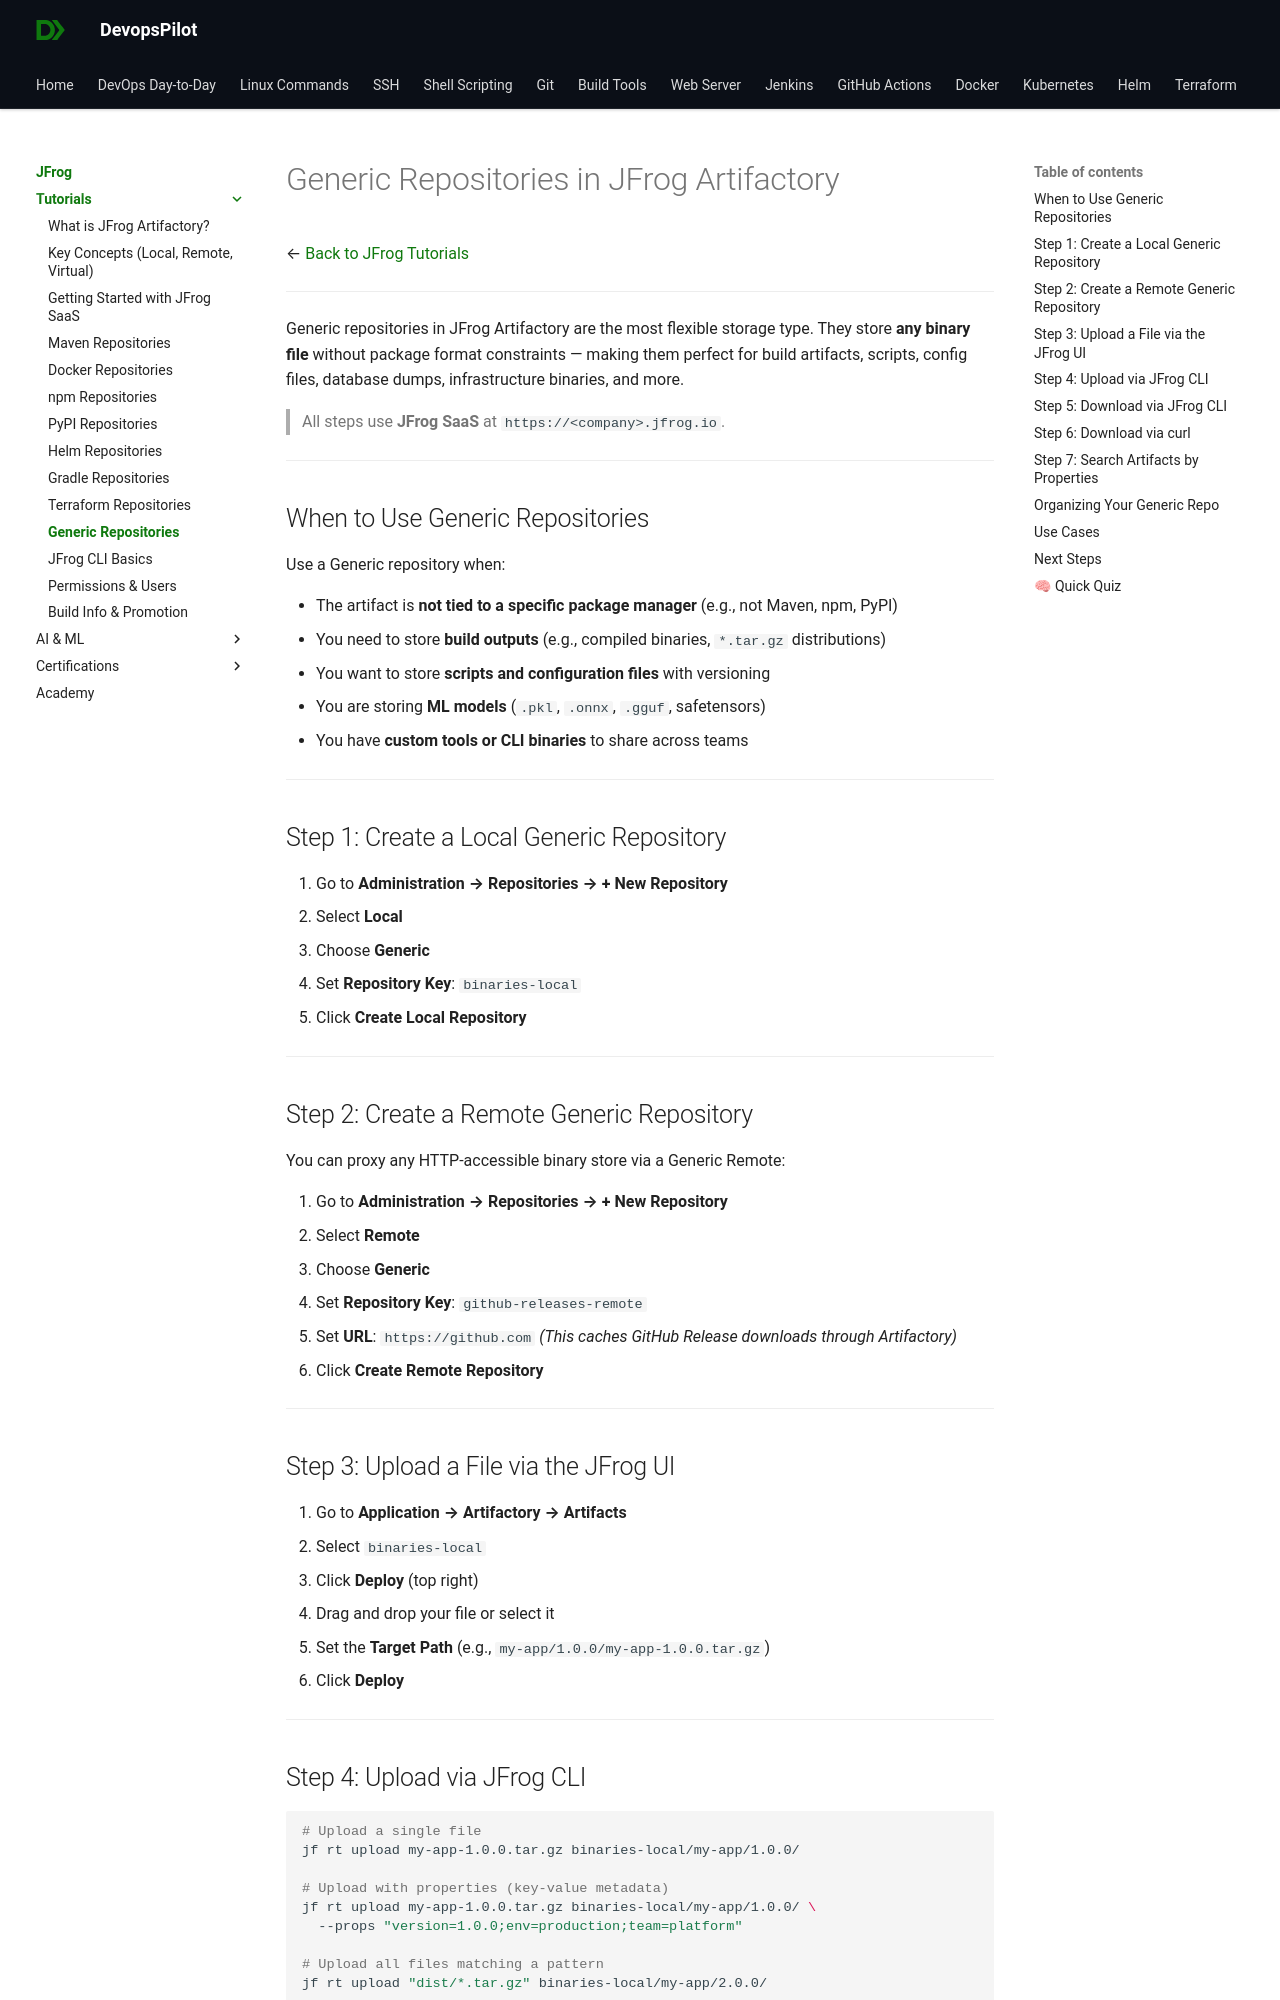

repository: devopspilot1/devopspilot1.github.io · page: jfrog/tutorials/generic-repositories/index.html · generator: mkdocs

---
title: "Generic Repositories in JFrog Artifactory | Store Any Binary"
description: "Learn how to use Generic repositories in JFrog Artifactory SaaS to store any binary artifact — from zip files and scripts to ML models and config files. Includes upload and download examples."
---

# Generic Repositories in JFrog Artifactory

← [Back to JFrog Tutorials](../index.md)

---

Generic repositories in JFrog Artifactory are the most flexible storage type. They store **any binary file** without package format constraints — making them perfect for build artifacts, scripts, config files, database dumps, infrastructure binaries, and more.

> All steps use **JFrog SaaS** at `https://<company>.jfrog.io`.

---

## When to Use Generic Repositories

Use a Generic repository when:

- The artifact is **not tied to a specific package manager** (e.g., not Maven, npm, PyPI)
- You need to store **build outputs** (e.g., compiled binaries, `*.tar.gz` distributions)
- You want to store **scripts and configuration files** with versioning
- You are storing **ML models** (`.pkl`, `.onnx`, `.gguf`, safetensors)
- You have **custom tools or CLI binaries** to share across teams

---

## Step 1: Create a Local Generic Repository

1. Go to **Administration → Repositories → + New Repository**
2. Select **Local**
3. Choose **Generic**
4. Set **Repository Key**: `binaries-local`
5. Click **Create Local Repository**

---

## Step 2: Create a Remote Generic Repository

You can proxy any HTTP-accessible binary store via a Generic Remote:

1. Go to **Administration → Repositories → + New Repository**
2. Select **Remote**
3. Choose **Generic**
4. Set **Repository Key**: `github-releases-remote`
5. Set **URL**: `https://github.com`
   *(This caches GitHub Release downloads through Artifactory)*
6. Click **Create Remote Repository**

---

## Step 3: Upload a File via the JFrog UI

1. Go to **Application → Artifactory → Artifacts**
2. Select `binaries-local`
3. Click **Deploy** (top right)
4. Drag and drop your file or select it
5. Set the **Target Path** (e.g., `my-app/1.0.0/my-app-1.0.0.tar.gz`)
6. Click **Deploy**

---
